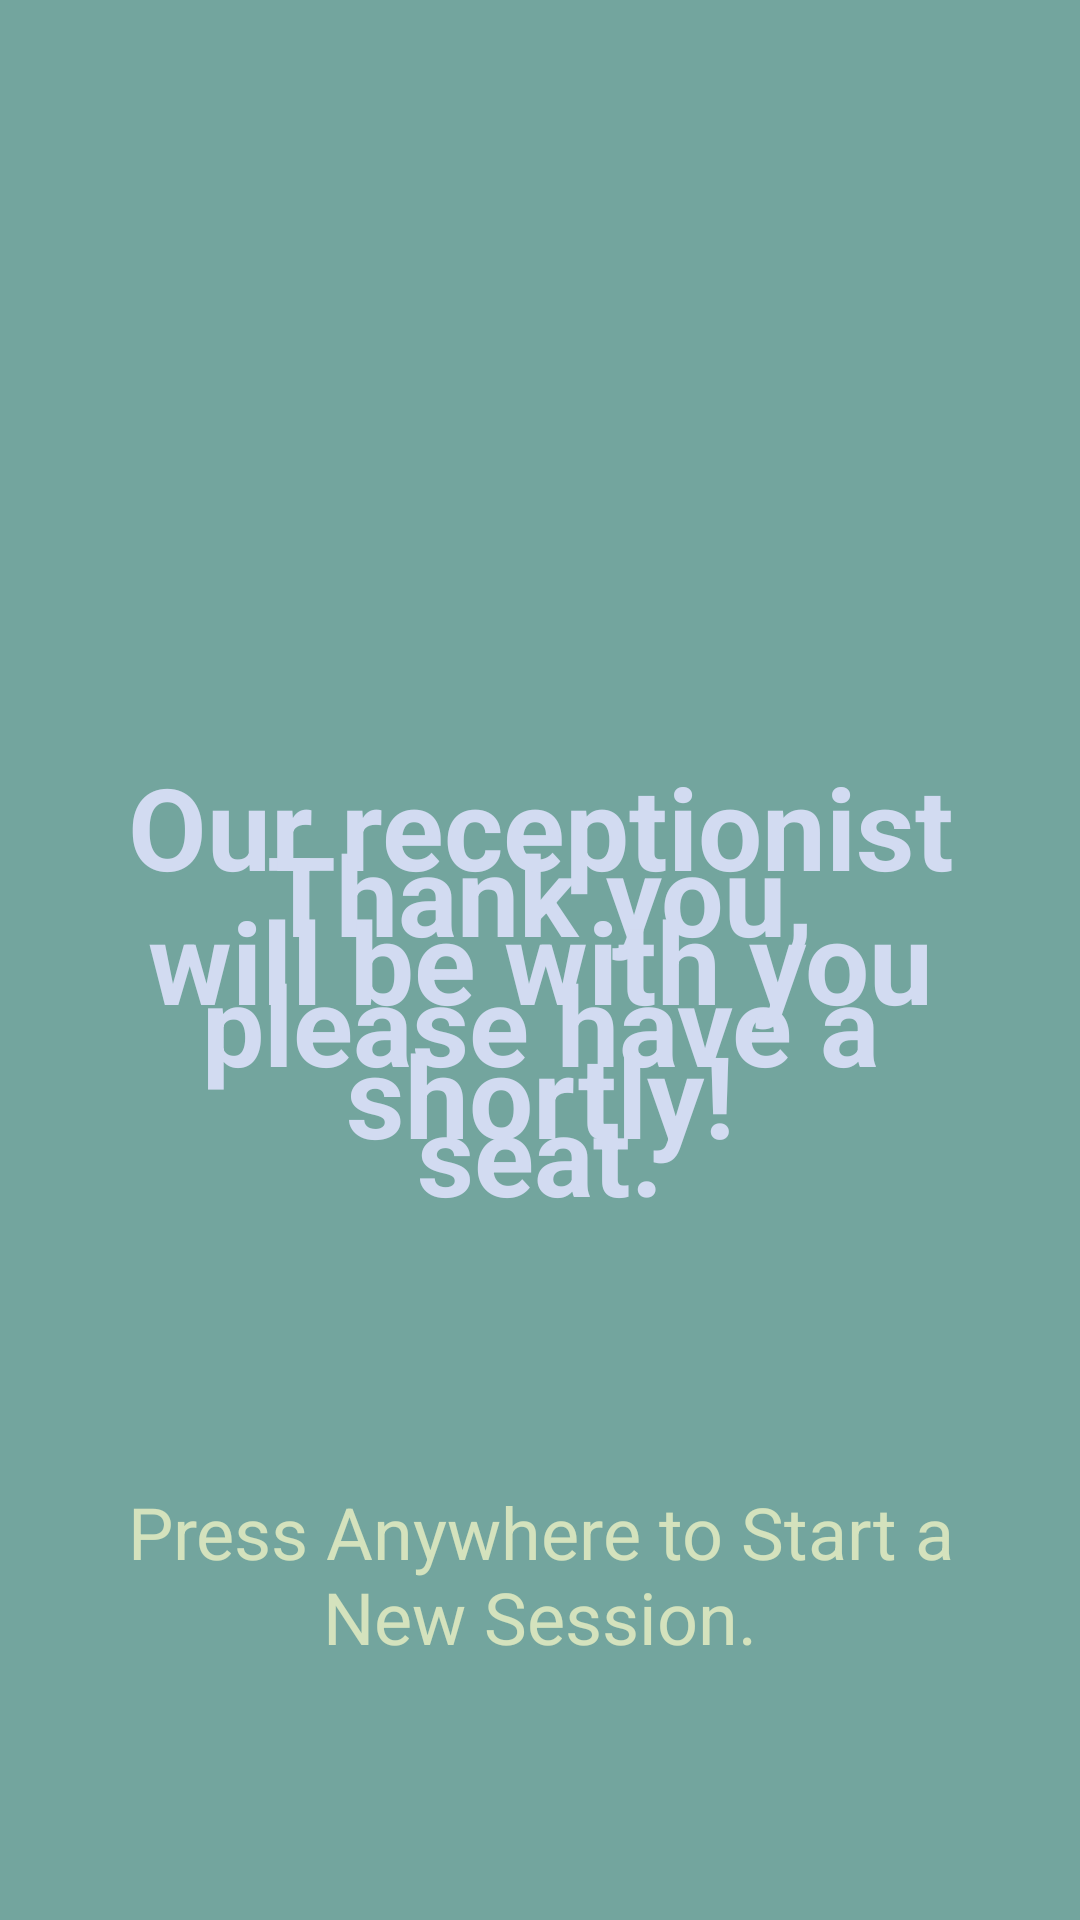

Here is an Android app screen rendered from its layout file. Give the layout XML and the strings, colors and styles it references.
<!-- AndroidManifest.xml: application theme Theme.AdventSignIn -->
<!-- res/layout/confirmed.xml -->
<?xml version="1.0" encoding="utf-8"?>
<androidx.constraintlayout.widget.ConstraintLayout xmlns:android="http://schemas.android.com/apk/res/android"
    xmlns:app="http://schemas.android.com/apk/res-auto"
    xmlns:tools="http://schemas.android.com/tools"
    android:id="@+id/goodbye"
    android:layout_width="match_parent"
    android:layout_height="match_parent"
    android:background="#73A59E"
    android:screenOrientation="sensorPortrait"
    tools:ignore="DiscouragedApi">

    <TextView
        android:id="@+id/textView"
        android:layout_width="0dp"
        android:layout_height="wrap_content"
        android:layout_marginStart="40sp"
        android:layout_marginTop="432dp"
        android:layout_marginEnd="40sp"
        android:text="Thank you, please have a seat."
        android:textAlignment="center"
        android:textColor="#D2DBF1"
        android:textSize="37sp"
        android:textStyle="bold"
        app:layout_constraintBottom_toTopOf="@+id/textView3"
        app:layout_constraintEnd_toEndOf="parent"
        app:layout_constraintHorizontal_bias="0.0"
        app:layout_constraintStart_toStartOf="parent"
        app:layout_constraintTop_toTopOf="parent" />

    <TextView
        android:id="@+id/textView3"
        android:layout_width="0dp"
        android:layout_height="wrap_content"
        android:layout_marginStart="40sp"
        android:layout_marginEnd="40sp"
        android:text="Our receptionist will be with you shortly!"
        android:textAlignment="center"
        android:textColor="#D2DBF1"
        android:textSize="38sp"
        android:textStyle="bold"
        app:layout_constraintBottom_toBottomOf="parent"
        app:layout_constraintEnd_toEndOf="parent"
        app:layout_constraintHorizontal_bias="1.0"
        app:layout_constraintStart_toStartOf="parent"
        app:layout_constraintTop_toTopOf="parent" />

    <TextView
        android:id="@+id/textView2"
        android:layout_width="0dp"
        android:layout_height="wrap_content"
        android:layout_marginStart="40sp"
        android:layout_marginEnd="40sp"
        android:text="Press Anywhere to Start a New Session."
        android:textAlignment="center"
        android:textAllCaps="false"
        android:textColor="#D4E2BD"
        android:textSize="24sp"
        app:layout_constraintBottom_toBottomOf="parent"
        app:layout_constraintEnd_toEndOf="parent"
        app:layout_constraintHorizontal_bias="0.0"
        app:layout_constraintStart_toStartOf="parent"
        app:layout_constraintTop_toBottomOf="@+id/textView" />
</androidx.constraintlayout.widget.ConstraintLayout>
<!-- resources referenced by this layout -->
<resources>
  <style name="Theme.AdventSignIn" parent="Base.Theme.AdventSignIn" />
  <style name="Base.Theme.AdventSignIn" parent="Theme.Material3.DayNight.NoActionBar">
          
          
      </style>
</resources>
